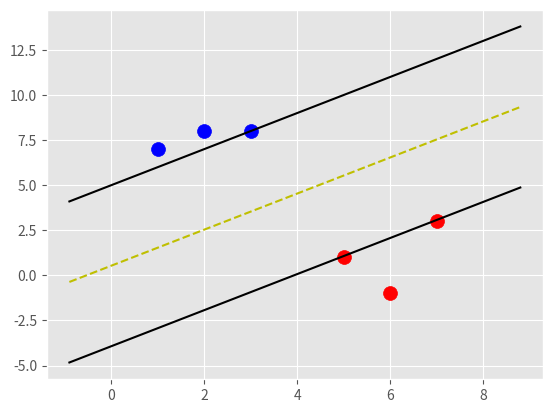

Write Python code to recreate this figure.
import matplotlib.pyplot as plt
from matplotlib import style
import numpy as np
style.use('ggplot')

class Support_Vector_Machine:
    def __init__(self, visualization=True) : #visualization will give option to enable/disable plots
        self.visualization = visualization #set value to whatever the user input or True by default
        self.colors = {1:'r', -1:'b'} #class 1 will be red, class -1 will be blue
        if self.visualization: #plot figure
            self.fig = plt.figure()
            self.ax = self.fig.add_subplot(1,1,1)
    
    def fit(self, data): #fit means train, this is a convex optimization problem
        self.data = data
        #{ ||w||: [w,b] }
        opt_dict = {} #key is magnitude of w, values are w and b

        #transforms will be applied to vector w each step
        transforms = [[1,1], [-1,-1], [-1,1], [1,-1]]

        all_data = [] #want to be able to find max and min values
        for yi in self.data:
            for featureset in self.data[yi]:
                for feature in featureset:
                    all_data.append(feature)

        self.max_feature_value = max(all_data)
        self.min_feature_value = min(all_data)
        all_data = None
        
        #start with big steps, will progressively get smaller, costly performance to add more smaller steps
        step_sizes = [self.max_feature_value * 0.1, self.max_feature_value * 0.01, self.max_feature_value * 0.001]
        #support vectors yi*(xi.w + b) = 1 when optimized
        #not as important for b to be very precise for the amount of computation required
        b_range_multiple = 5

        latest_optimum = self.max_feature_value * 10

        for step in step_sizes:
            w = np.array([latest_optimum, latest_optimum])

            #this can be done because it is convex
            optimized = False
            while not optimized:
                #np.arange() gives the ability to set start and stop points and step sizes
                for b in np.arange(-1 * (self.max_feature_value * b_range_multiple), self.max_feature_value * b_range_multiple, step * b_range_multiple):
                    for transformation in transforms:
                        w_t = w * transformation #multiply w_t by each transform
                        found_option = True
                        for i in self.data: #weakest link in the SVM, all the data needs to be loaded
                            for xi in self.data[i]:
                                yi = i
                                if not yi * (np.dot(w_t, xi) + b) >= 1:
                                    found_option = False
                                    #break
                        
                        if found_option:
                            opt_dict[np.linalg.norm(w_t)] = [w_t,b]

                if w[0] < 0:
                    optimized = True
                    print('Optimized a step.')
                else: 
                    w = w - step #step

            norms = sorted([n for n in opt_dict]) #sorted list of magnitudes
            opt_choice = opt_dict[norms[0]] #vector at the smallest magnitude in opt_dict

            self.w = opt_choice[0]
            self.b = opt_choice[1]
            latest_optimum = opt_choice[0][0] + step * 2


    def predict(self, features): #use the sign of the equation below to determine if the data is -1 or +1 class
        #sign( x.w + b )
        classification = np.sign(np.dot(np.array(features), self.w) + self.b) #use np.dot for dot product, np.sign for sign of equation
        if classification != 0 and self.visualization:
            self.ax.scatter(features[0], features[1], s = 200, marker="*", c=self.colors[classification])

        return classification

    def visualize(self):
        [[self.ax.scatter(x[0],x[1],s=100,color=self.colors[i]) for x in data_dict[i]] for i in data_dict]

        #hyperplane = x.w+b
        def hyperplane(x,w,b,v):
            return (-w[0] * x - b + v) / w[1]

        datarange = (self.min_feature_value * 0.9, self.max_feature_value * 1.1)
        hyp_x_min = datarange[0]
        hyp_x_max = datarange[1]

        # (w.x+b) = 1
        #positive support vector hyperplane
        psv1 = hyperplane(hyp_x_min, self.w, self.b, 1)
        psv2 = hyperplane(hyp_x_max, self.w, self.b, 1)
        self.ax.plot([hyp_x_min,hyp_x_max], [psv1,psv2], 'k')

        nsv1 = hyperplane(hyp_x_min, self.w, self.b, -1)
        nsv2 = hyperplane(hyp_x_max, self.w, self.b, -1)
        self.ax.plot([hyp_x_min,hyp_x_max], [nsv1,nsv2], 'k')

        db1 = hyperplane(hyp_x_min, self.w, self.b, 0)
        db2 = hyperplane(hyp_x_max, self.w, self.b, 0)
        self.ax.plot([hyp_x_min,hyp_x_max], [db1,db2], 'y--')

        plt.show()

#create dictionary with -1 and +1 classes, each storing arrays of arrays
data_dict = {-1:np.array([[1,7], [2,8], [3,8]]), 1:np.array([[5,1], [6,-1], [7,3]])} 

svm = Support_Vector_Machine()
svm.fit(data=data_dict)
svm.visualize()